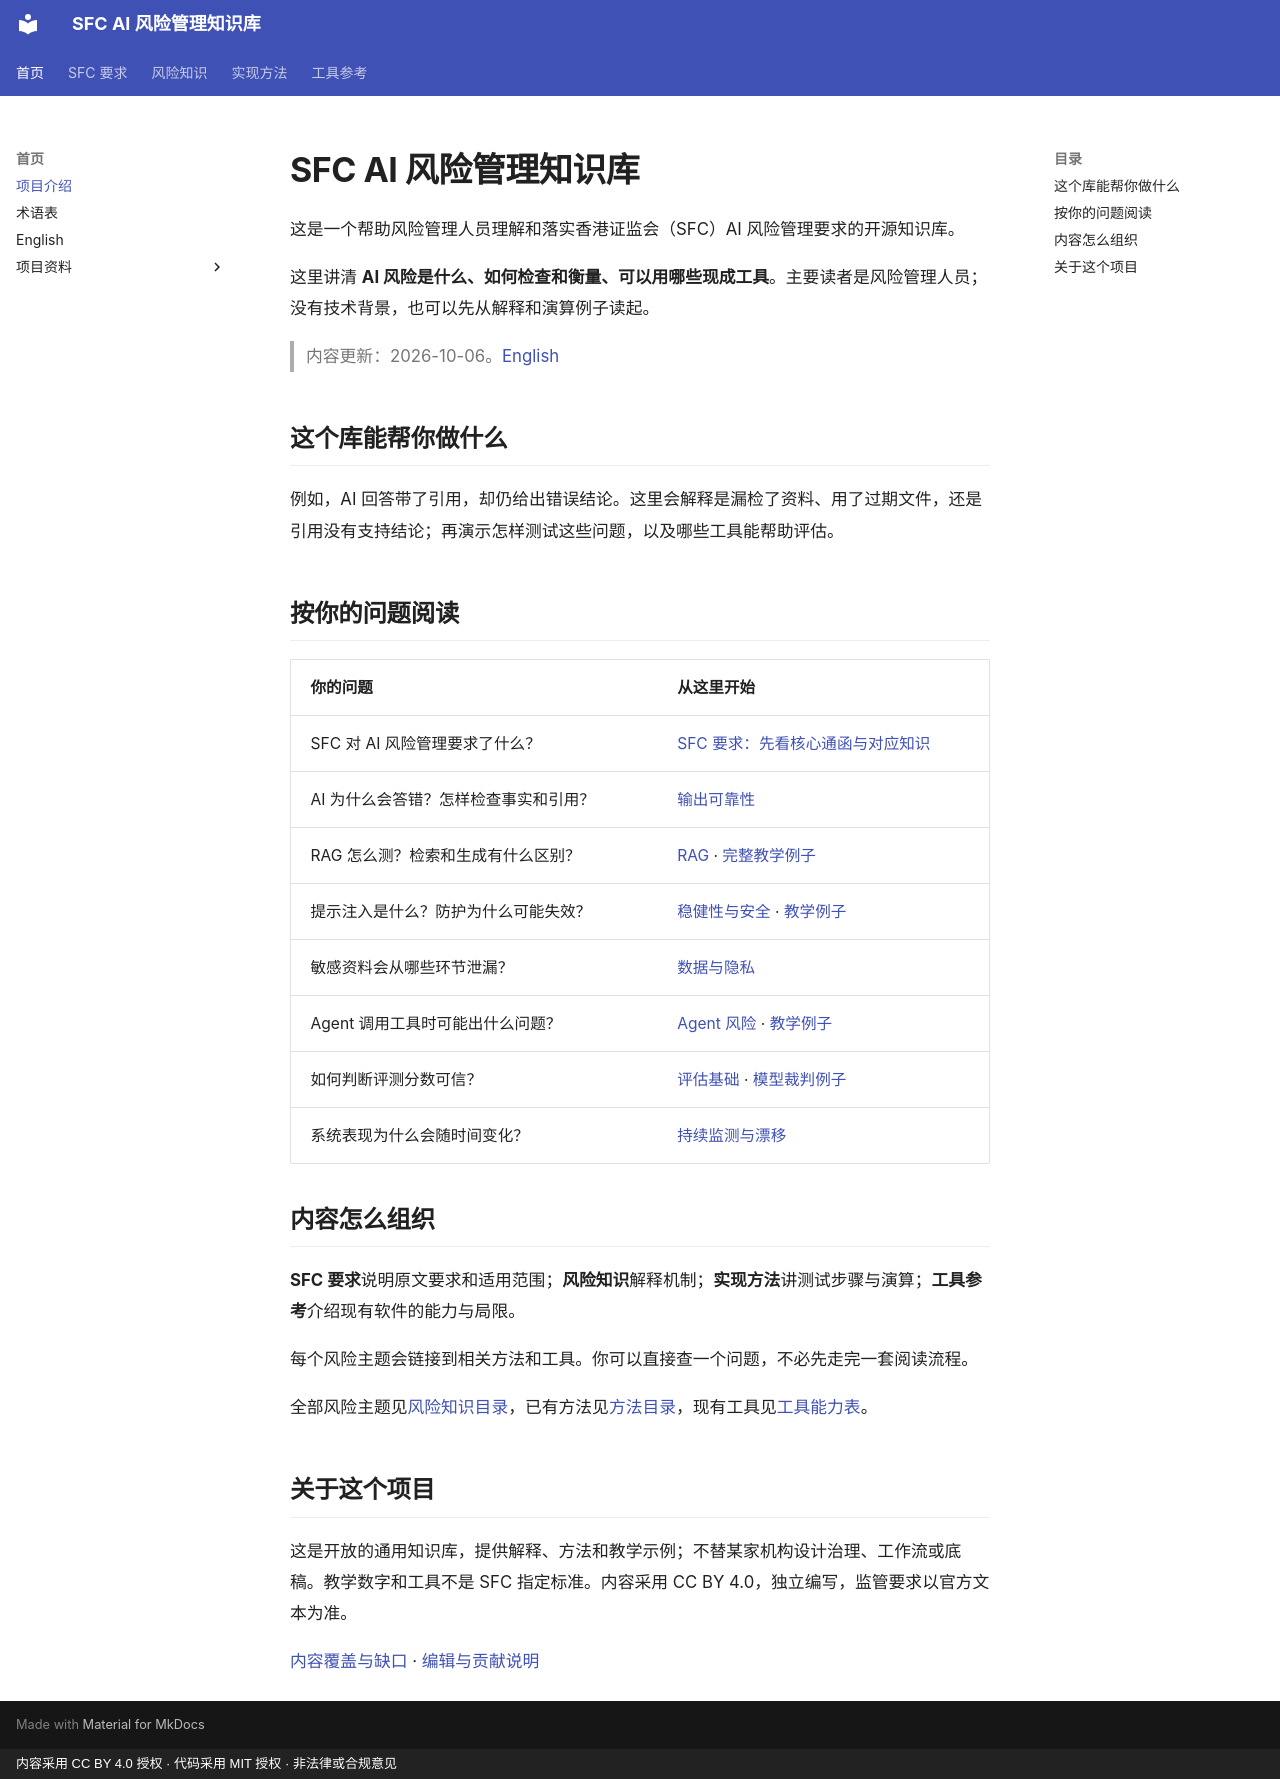

repository: krisjiang-matrix/sfc-ai-risk-management · page: index.html · generator: mkdocs · copyright: 内容采用 CC BY 4.0 授权 · 代码采用 MIT 授权 · 非法律或合规意见

# SFC AI 风险管理知识库

这是一个帮助风险管理人员理解和落实香港证监会（SFC）AI 风险管理要求的开源知识库。

这里讲清 **AI 风险是什么、如何检查和衡量、可以用哪些现成工具**。主要读者是风险管理人员；没有技术背景，也可以先从解释和演算例子读起。

> 内容更新：2026-10-06。[English](en/index.md)

## 这个库能帮你做什么

例如，AI 回答带了引用，却仍给出错误结论。这里会解释是漏检了资料、用了过期文件，还是引用没有支持结论；再演示怎样测试这些问题，以及哪些工具能帮助评估。

## 按你的问题阅读

| 你的问题 | 从这里开始 |
|---|---|
| SFC 对 AI 风险管理要求了什么？ | [SFC 要求：先看核心通函与对应知识](regulatory/index.md) |
| AI 为什么会答错？怎样检查事实和引用？ | [输出可靠性](concepts/output-reliability.md) |
| RAG 怎么测？检索和生成有什么区别？ | [RAG](concepts/rag.md) · [完整教学例子](topics/rag.md) |
| 提示注入是什么？防护为什么可能失效？ | [稳健性与安全](concepts/robustness-and-security.md) · [教学例子](topics/prompt-injection.md) |
| 敏感资料会从哪些环节泄漏？ | [数据与隐私](concepts/data-and-privacy.md) |
| Agent 调用工具时可能出什么问题？ | [Agent 风险](concepts/agent-risk.md) · [教学例子](topics/agent-permissions.md) |
| 如何判断评测分数可信？ | [评估基础](concepts/evaluation-foundations.md) · [模型裁判例子](topics/model-judge.md) |
| 系统表现为什么会随时间变化？ | [持续监测与漂移](concepts/monitoring-and-drift.md) |

## 内容怎么组织

**SFC 要求**说明原文要求和适用范围；**风险知识**解释机制；**实现方法**讲测试步骤与演算；**工具参考**介绍现有软件的能力与局限。

每个风险主题会链接到相关方法和工具。你可以直接查一个问题，不必先走完一套阅读流程。

全部风险主题见[风险知识目录](concepts/index.md)，已有方法见[方法目录](methods/index.md)，现有工具见[工具能力表](tools/index.md)。

## 关于这个项目

这是开放的通用知识库，提供解释、方法和教学示例；不替某家机构设计治理、工作流或底稿。教学数字和工具不是 SFC 指定标准。内容采用 CC BY 4.0，独立编写，监管要求以官方文本为准。

[内容覆盖与缺口](coverage.md) · [编辑与贡献说明](editorial/content-standard.md)
